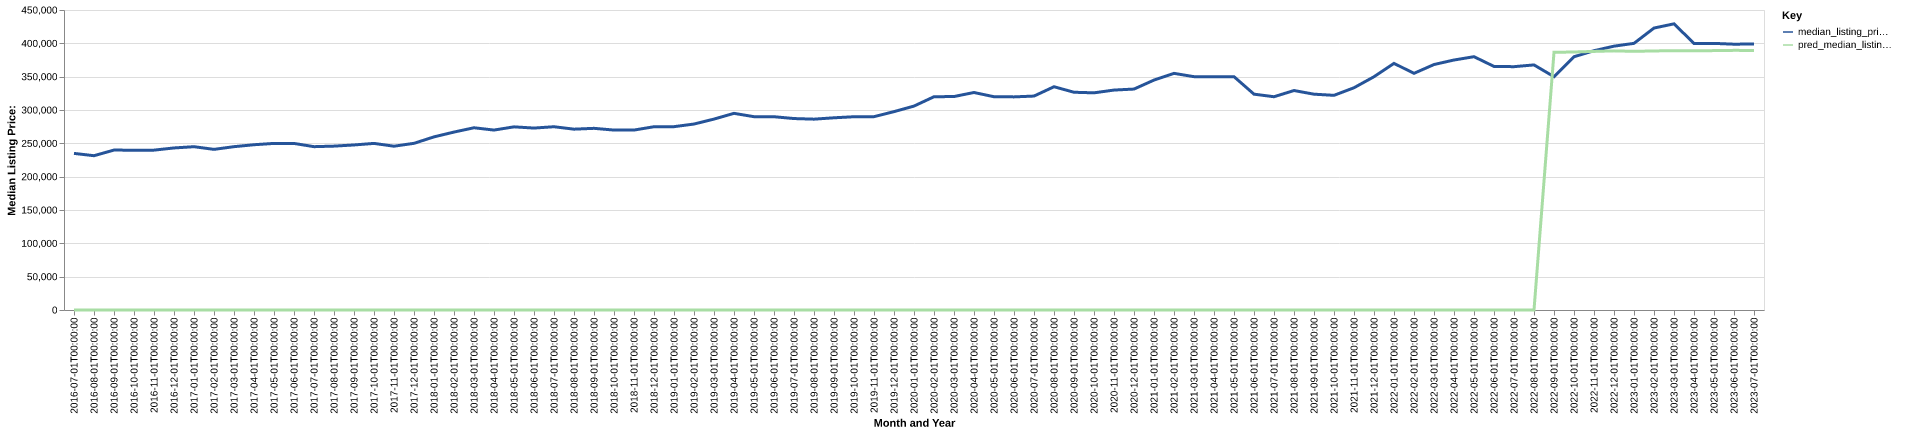

Source data for this figure (header and first rows):
date, time_idx, median_listing_price, thirty_year_interest_rate_five, month, county_name, active_listing_count, median_days_on_market, pred_median_listing_price, month_year
2016-07-01, 0, 234900, 3.72, 7, lancaster, pa, 2094, 59.0, 0, Jul-2016
2016-08-01, 1, 231450, 3.73, 8, lancaster, pa, 1981, 66.0, 0, Aug-2016
2016-09-01, 2, 239900, 3.66, 9, lancaster, pa, 1929, 66.0, 0, Sep-2016
2016-10-01, 3, 239689, 3.64, 10, lancaster, pa, 1854, 64.0, 0, Oct-2016
2016-11-01, 4, 239800, 3.66, 11, lancaster, pa, 1757, 69.0, 0, Nov-2016
2016-12-01, 5, 243078, 3.48, 12, lancaster, pa, 1626, 75.0, 0, Dec-2016
2017-01-01, 6, 244950, 3.45, 1, lancaster, pa, 1517, 79.0, 0, Jan-2017
2017-02-01, 7, 240949, 3.5, 2, lancaster, pa, 1422, 74.0, 0, Feb-2017
2017-03-01, 8, 245000, 3.52, 3, lancaster, pa, 1409, 61.0, 0, Mar-2017
2017-04-01, 9, 247900, 4.03, 4, lancaster, pa, 1442, 48.0, 0, Apr-2017
2017-05-01, 10, 249900, 4.32, 5, lancaster, pa, 1463, 45.0, 0, May-2017
2017-06-01, 11, 249850, 4.2, 6, lancaster, pa, 1489, 47.0, 0, Jun-2017
2017-07-01, 12, 245000, 4.19, 7, lancaster, pa, 1514, 47.0, 0, Jul-2017
2017-08-01, 13, 245818, 4.3, 8, lancaster, pa, 1526, 49.0, 0, Aug-2017
2017-09-01, 14, 247565, 4.1, 9, lancaster, pa, 1508, 57.0, 0, Sep-2017
2017-10-01, 15, 249900, 4.05, 10, lancaster, pa, 1480, 57.0, 0, Oct-2017
2017-11-01, 16, 245700, 3.94, 11, lancaster, pa, 1463, 64.0, 0, Nov-2017
2017-12-01, 17, 250000, 4.03, 12, lancaster, pa, 1310, 75.0, 0, Dec-2017
2018-01-01, 18, 259700, 3.93, 1, lancaster, pa, 1190, 86.0, 0, Jan-2018
2018-02-01, 19, 266900, 3.83, 2, lancaster, pa, 1132, 84.0, 0, Feb-2018
2018-03-01, 20, 273358, 3.94, 3, lancaster, pa, 1125, 64.0, 0, Mar-2018
2018-04-01, 21, 269900, 3.95, 4, lancaster, pa, 1184, 54.0, 0, Apr-2018
2018-05-01, 22, 274728, 3.99, 5, lancaster, pa, 1180, 53.0, 0, May-2018
2018-06-01, 23, 272900, 4.15, 6, lancaster, pa, 1270, 46.0, 0, Jun-2018
2018-07-01, 24, 274900, 4.4, 7, lancaster, pa, 1319, 47.0, 0, Jul-2018
2018-08-01, 25, 271248, 4.46, 8, lancaster, pa, 1314, 54.0, 0, Aug-2018
2018-09-01, 26, 272500, 4.58, 9, lancaster, pa, 1297, 58.0, 0, Sep-2018
2018-10-01, 27, 269900, 4.66, 10, lancaster, pa, 1306, 56.0, 0, Oct-2018
2018-11-01, 28, 269900, 4.62, 11, lancaster, pa, 1298, 54.0, 0, Nov-2018
2018-12-01, 29, 274900, 4.54, 12, lancaster, pa, 1241, 69.0, 0, Dec-2018
2019-01-01, 30, 275000, 4.6, 1, lancaster, pa, 1189, 71.0, 0, Jan-2019
2019-02-01, 31, 278945, 4.72, 2, lancaster, pa, 1122, 72.0, 0, Feb-2019
2019-03-01, 32, 286371, 4.9, 3, lancaster, pa, 1087, 61.0, 0, Mar-2019
2019-04-01, 33, 295000, 4.94, 4, lancaster, pa, 1086, 44.0, 0, Apr-2019
2019-05-01, 34, 289950, 4.75, 5, lancaster, pa, 1116, 39.0, 0, May-2019
2019-06-01, 35, 289900, 4.51, 6, lancaster, pa, 1127, 45.0, 0, Jun-2019
2019-07-01, 36, 287173, 4.41, 7, lancaster, pa, 1094, 46.0, 0, Jul-2019
2019-08-01, 37, 286264, 4.41, 8, lancaster, pa, 1079, 45.0, 0, Aug-2019
2019-09-01, 38, 288309, 4.2, 9, lancaster, pa, 1071, 45.0, 0, Sep-2019
2019-10-01, 39, 289900, 4.14, 10, lancaster, pa, 1065, 44.0, 0, Oct-2019
2019-11-01, 40, 289999, 3.84, 11, lancaster, pa, 1018, 53.0, 0, Nov-2019
2019-12-01, 41, 297550, 3.81, 12, lancaster, pa, 891.0, 65.0, 0, Dec-2019
2020-01-01, 42, 305881, 3.75, 1, lancaster, pa, 794.0, 71.0, 0, Jan-2020
2020-02-01, 43, 319900, 3.73, 2, lancaster, pa, 744.0, 67.0, 0, Feb-2020
2020-03-01, 44, 320200, 3.78, 3, lancaster, pa, 718.0, 42.0, 0, Mar-2020
2020-04-01, 45, 326250, 3.75, 4, lancaster, pa, 686.0, 61.0, 0, Apr-2020
2020-05-01, 46, 319900, 3.74, 5, lancaster, pa, 719.0, 68.0, 0, May-2020
2020-06-01, 47, 319675, 3.72, 6, lancaster, pa, 739.0, 36.0, 0, Jun-2020
2020-07-01, 48, 320900, 3.49, 7, lancaster, pa, 657.0, 33.0, 0, Jul-2020
2020-08-01, 49, 334900, 3.65, 8, lancaster, pa, 603.0, 37.0, 0, Aug-2020
2020-09-01, 50, 326618, 3.33, 9, lancaster, pa, 573.0, 37.0, 0, Sep-2020
2020-10-01, 51, 325750, 3.28, 10, lancaster, pa, 541.0, 43.0, 0, Oct-2020
2020-11-01, 52, 329900, 3.21, 11, lancaster, pa, 511.0, 45.0, 0, Nov-2020
2020-12-01, 53, 331400, 3.07, 12, lancaster, pa, 481.0, 50.0, 0, Dec-2020
2021-01-01, 54, 344900, 2.99, 1, lancaster, pa, 414.0, 52.0, 0, Jan-2021
2021-02-01, 55, 354948, 2.93, 2, lancaster, pa, 355.0, 52.0, 0, Feb-2021
2021-03-01, 56, 350000, 2.88, 3, lancaster, pa, 361.0, 39.0, 0, Mar-2021
2021-04-01, 57, 349900, 2.84, 4, lancaster, pa, 387.0, 26.0, 0, Apr-2021
2021-05-01, 58, 350000, 2.71, 5, lancaster, pa, 403.0, 29.0, 0, May-2021
2021-06-01, 59, 323750, 2.79, 6, lancaster, pa, 466.0, 35.0, 0, Jun-2021
... 25 more rows
